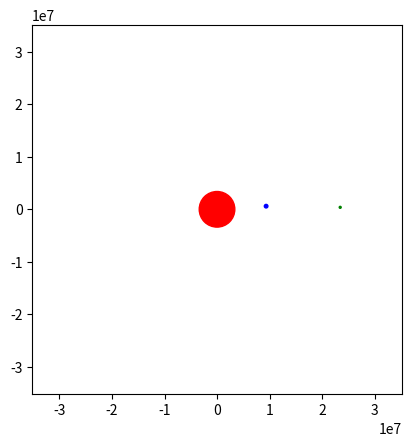

Generate this figure with matplotlib:
import math
import numpy as np
from matplotlib import pyplot as plt
from matplotlib.animation import FuncAnimation

class Vec2D(object):

    def __init__(self, x, y):
        self.x = x
        self.y = y

    def get_x(self):
        return self.x

    def get_y(self):
        return self.y

    def __add__(self, vec2):
        return Vec2D(self.x + vec2.x, self.y + vec2.y)

    def __sub__(self, vec2):
        return Vec2D(self.x - vec2.x, self.y - vec2.y)

    def __mul__(self, vec2):
        return self.x * vec2.x + self.y * vec2.y

    def magnitude(self):
        return math.sqrt(self.x ** 2 + self.y ** 2)

    def multiply(self, constant):
        return Vec2D(self.x * constant, self.y * constant)

    def unit(self):
        if self.__abs__() != 0:
            return Vec2D(self.x / self.__abs__(), self.y / self.__abs__())
        else:
            return Vec2D(self.x, self.y)

    def __abs__(self):
        return np.sqrt(self.x ** 2 + self.y ** 2)

    def __eq__(self, vec2):
        return self.x == vec2.x and self.y == vec2.y

    def __str__(self):
        return '(%g, %g)' % (self.x, self.y)

    def __ne__(self, other):
        return not self.__eq__(other)

    def isZero(self):
        return self.x == 0 and self.y == 0

class CelestialBody(object):

    def __init__(self, name, mass, position, velocity, planet_color, size):
        self.name = name
        self.mass = mass
        self.position = position
        self.velocity = velocity
        self.patch = plt.Circle((position.get_x(), position.get_y()), size, color=planet_color, animated=False)

    def get_name(self):
        return self.name

    def get_mass(self):
        return self.mass

    def set_next_accel(self, accel):
        self.next_accel = accel

    def set_next_vel(self, vel):
        self.next_vel = vel

    def set_next_pos(self, pos):
        self.next_pos = pos

    def get_next_accel(self):
        return self.next_accel

    def get_next_vel(self):
        return self.next_vel

    def get_next_pos(self):
        return self.next_pos

    def get_patch(self):
        return self.patch

    def update_patch_pos(self, new_pos):
        self.patch.center = (new_pos.get_x(), new_pos.get_y())

    def get_orbital_radius(self, external_body):
        return self.position - external_body.get_position()

    def get_position(self):
        return self.position

    def set_position(self, new_pos):
        self.position = new_pos

    def get_velocity(self):
        return self.velocity

    def set_velocity(self, new_vel):
        self.velocity = new_vel

class Simulation(object):

    def __init__(self, iterations, step, G, scale_factor, animation_step, limits):
        self.limits = limits
        self.animation_step = animation_step
        self.scale_factor = scale_factor
        self.iterations = iterations
        self.step = step
        self.G = G
        self.bodies = []
        self.min_kin = 1e500

    def define_bodies(self):
        # # eventually read from file, but for now hardcoded
        self.center = "Mars"
        self.bodies.append(CelestialBody(self.center, 6.4185e23 * self.scale_factor ** 9, Vec2D(0, 0), Vec2D(0, 0), 'r', 3389500 / self.scale_factor * 5))
        self.bodies.append(CelestialBody("Phobos", 1.06e16 * self.scale_factor ** 9, Vec2D(9.3773e6, 0), Vec2D(0, 0), 'b', 11267 / self.scale_factor * 150))
        self.bodies.append(CelestialBody("Deimos", 1.80e15 * self.scale_factor ** 9, Vec2D(23.463e6, 0), Vec2D(0, 0), 'g', 6200 / self.scale_factor * 150))
        
        # self.center = "Sun"
        # self.bodies.append(CelestialBody(self.center, 10000 * 1e7 * self.scale_factor, Vec2D(0, 0), Vec2D(0, 0), '#FDB813', 10))
        # self.bodies.append(CelestialBody("Mercury", 1 * 1e7, Vec2D(15, 0), Vec2D(0, 0), '#68696d', 1))
        # self.bodies.append(CelestialBody("Venus", 100 * 1e7, Vec2D(20, 0), Vec2D(0, 0), '#8B7D82', 2))
        # self.bodies.append(CelestialBody("Earth", 123 * 1e7, Vec2D(30, 0), Vec2D(0, 0), '#9fc164', 3))
        # self.bodies.append(CelestialBody("Mars", 1 * 1e7, Vec2D(45, 0), Vec2D(0, 0), '#c1440e', 2.5))
        # self.bodies.append(CelestialBody("Jupiter", 500 * 1e7, Vec2D(80, 0), Vec2D(0, 0), '#c99039', 7))
        # self.bodies.append(CelestialBody("Neptune", 200 * 1e7, Vec2D(105, 0), Vec2D(0, 0), '#3f54ba', 4))
        # self.bodies.append(CelestialBody("Saturn", 400 * 1e7, Vec2D(125, 0), Vec2D(0, 0), '#D8B763', 6))
        # self.bodies.append(CelestialBody("Uranus", 150 * 1e7, Vec2D(140, 0), Vec2D(0, 0), '#85addb', 4))

        pass

    def integrate(self, current, factor): # numerical intergration using Euler-Cromer
        return current + factor.multiply(self.step)

    def find_body(self, name): # find body by name from bodies array, very useful
        for body in self.bodies:
            if body.get_name() == name:
                return body
        return False

    def find_accel(self, body, external_body):
        orbital_radius = body.get_orbital_radius(external_body)
        abs_radius = abs(orbital_radius) ** 3
        acceleration = orbital_radius.multiply(-self.G * external_body.get_mass() / abs_radius) # divide force by mass
        return acceleration

    def find_vel(self, body, external_body):
        radius = body.get_orbital_radius(external_body)
        vel = Vec2D(0, math.sqrt(self.G * external_body.get_mass() / radius.magnitude())) # velocity equation
        return vel

    def net_property(self, body, property_type): # find net acceleration or velocity of a body
        net = Vec2D(0, 0) # initial
        for external_body in self.bodies: # cycle through all other bodies
            if body.get_name() != external_body.get_name(): # don't calculate accel/vel caused due to itself
                if property_type == "accel": # net acceleration
                    net += self.find_accel(body, external_body) 
                elif property_type == "vel": # net velocity
                    net += self.find_vel(body, external_body)
        return net

    def kinetic_energy(self, body): # simple kinetic energy calculation for a body
        return 0.5 * body.get_mass() * abs(body.get_velocity()) ** 2

    def update_body_properties(self): # update and set all states during one iteration of the animation / calculation

        total_kinetic_energy = 0

        for body in self.bodies: # find all vel / accels

            pos = body.get_position()
            vel = Vec2D(0, 0)

            # set initial velocity
            if body.get_velocity().isZero(): 
                # if requested that velocity only takes into account central object: 
                # if body.get_name() != self.center:
                #     vel = self.find_vel(body, self.find_body(self.center))
                # otherwise, take into account all objects: 
                vel = self.net_property(body, "vel")
            else:
                vel = body.get_velocity()

            accel = self.net_property(body, "accel") # net acceleration

            next_vel = self.integrate(vel, accel) # velocity numerical integration

            # keep central body still (optional, can be commented out)
            # if body.get_name() == self.center: 
            #     next_vel = Vec2D(0, 0)

            next_pos = self.integrate(pos, next_vel) # position numerical integration

            # store future position / velocity in body object for update loop
            body.set_next_pos(next_pos)
            body.set_next_vel(next_vel)
            body.set_next_accel(accel)
        
        patches = []

        for body in self.bodies: # update all vel / accels in one loop cycle

            # update body object
            body.update_patch_pos(body.get_next_pos())
            body.set_velocity(body.get_next_vel())
            body.set_position(body.get_next_pos())

            # tell animation to animate patch objects
            patches.append(body.get_patch())

            # calculate total kinetic energy
            total_kinetic_energy += self.kinetic_energy(body)

        # calculate miniumum and maximum kinetic energies over many cycles
        if total_kinetic_energy < self.min_kin:
            self.min_kin = total_kinetic_energy

        #print("Minimum kinetic energy of system: " + str(self.min_kin))

        print("Total kinetic energy of system: " + str(total_kinetic_energy))

        return patches # iterable patch object for animate function, refreshed every iteration

    def iterate(self):
        for i in range(self.iterations):
            self.update_body_properties()

    def animate(self, i):
        return self.update_body_properties()

    def display(self):

        # create matplotlib elements needed for graphing
        self.fig = plt.figure()
        self.ax = plt.axes()

        # add patches to axes
        for body in self.bodies:
            self.ax.add_patch(body.get_patch())

        # set axes scaling and limits
        self.ax.axis('scaled')
        self.ax.set_xlim(-self.limits / 2, self.limits / 2)
        self.ax.set_ylim(-self.limits / 2, self.limits / 2)

        # animator object
        anim = FuncAnimation(self.fig, self.animate, self.iterations, repeat=True, interval=self.animation_step, blit=True)

        plt.show()

    def run(self):

        # define initial conditions for bodies
        self.define_bodies()

        # iterate and animate objects
        self.display()

        # iterate objects
        #self.iterate()

# limits: 23.463e6 * 3 for Mars, 300 for Solar System
# scales: 5e0 for Mars, 1e3 for Solar System

#  iterations, step, G, scale_factor, animation_step, limits
sim = Simulation(1000, 0.1, 6.67408e-11, 5e0, 1, 23.463e6 * 3)
sim.run()